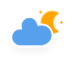
t = 0.00 s
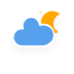
t = 5.00 s
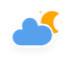
t = 5.75 s
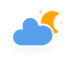
t = 6.50 s
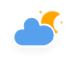
t = 7.25 s
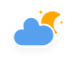
t = 8.00 s

The animated SVG that drew these frames (rendered in a browser with its animation timeline set to each time). Animation: 4 CSS @keyframes rules; frames cover the first 8.00 s, repeats indefinitely.

<?xml version="1.0" encoding="utf-8"?>
<!-- (c) ammap.com | SVG weather icons -->
<svg
    version="1.1"
    xmlns="http://www.w3.org/2000/svg"
    xmlns:xlink="http://www.w3.org/1999/xlink"
    width="64"
    height="64"
    style="transform: scale(1.3, 1.3)"
    viewbox="0 0 64 64">
    <defs>
        <filter id="blur" width="200%" height="200%">
            <feGaussianBlur in="SourceAlpha" stdDeviation="3"/>
            <feOffset dx="0" dy="4" result="offsetblur"/>
            <feComponentTransfer>
                <feFuncA type="linear" slope="0.05"/>
            </feComponentTransfer>
            <feMerge> 
                <feMergeNode/>
                <feMergeNode in="SourceGraphic"/> 
            </feMerge>
        </filter>
        <style type="text/css"><![CDATA[
/*
** CLOUDS
*/
@keyframes am-weather-cloud-2 {
  0% {
    -webkit-transform: translate(0px,0px);
       -moz-transform: translate(0px,0px);
        -ms-transform: translate(0px,0px);
            transform: translate(0px,0px);
  }

  50% {
    -webkit-transform: translate(2px,0px);
       -moz-transform: translate(2px,0px);
        -ms-transform: translate(2px,0px);
            transform: translate(2px,0px);
  }

  100% {
    -webkit-transform: translate(0px,0px);
       -moz-transform: translate(0px,0px);
        -ms-transform: translate(0px,0px);
            transform: translate(0px,0px);
  }
}

.am-weather-cloud-2 {
  -webkit-animation-name: am-weather-cloud-2;
     -moz-animation-name: am-weather-cloud-2;
          animation-name: am-weather-cloud-2;
  -webkit-animation-duration: 3s;
     -moz-animation-duration: 3s;
          animation-duration: 3s;
  -webkit-animation-timing-function: linear;
     -moz-animation-timing-function: linear;
          animation-timing-function: linear;
  -webkit-animation-iteration-count: infinite;
     -moz-animation-iteration-count: infinite;
          animation-iteration-count: infinite;
}

/*
** MOON
*/
@keyframes am-weather-moon {
  0% {
    -webkit-transform: rotate(0deg);
       -moz-transform: rotate(0deg);
        -ms-transform: rotate(0deg);
            transform: rotate(0deg);
  }

  50% {
    -webkit-transform: rotate(15deg);
       -moz-transform: rotate(15deg);
        -ms-transform: rotate(15deg);
            transform: rotate(15deg);
  }

  100% {
    -webkit-transform: rotate(0deg);
       -moz-transform: rotate(0deg);
        -ms-transform: rotate(0deg);
            transform: rotate(0deg);
  }
}

.am-weather-moon {
  -webkit-animation-name: am-weather-moon;
     -moz-animation-name: am-weather-moon;
      -ms-animation-name: am-weather-moon;
          animation-name: am-weather-moon;
  -webkit-animation-duration: 6s;
     -moz-animation-duration: 6s;
      -ms-animation-duration: 6s;
          animation-duration: 6s;
  -webkit-animation-timing-function: linear;
     -moz-animation-timing-function: linear;
      -ms-animation-timing-function: linear;
          animation-timing-function: linear;
  -webkit-animation-iteration-count: infinite;
     -moz-animation-iteration-count: infinite;
      -ms-animation-iteration-count: infinite;
          animation-iteration-count: infinite;
  -webkit-transform-origin: 12.5px 15.15px 0; /* TODO FF CENTER ISSUE */
     -moz-transform-origin: 12.5px 15.15px 0; /* TODO FF CENTER ISSUE */
      -ms-transform-origin: 12.5px 15.15px 0; /* TODO FF CENTER ISSUE */
          transform-origin: 12.5px 15.15px 0; /* TODO FF CENTER ISSUE */
}

@keyframes am-weather-moon-star-1 {
  0% {
    opacity: 0;
  }

  100% {
    opacity: 1;
  }
}

.am-weather-moon-star-1 {
  -webkit-animation-name: am-weather-moon-star-1;
     -moz-animation-name: am-weather-moon-star-1;
      -ms-animation-name: am-weather-moon-star-1;
          animation-name: am-weather-moon-star-1;
  -webkit-animation-delay: 3s;
     -moz-animation-delay: 3s;
      -ms-animation-delay: 3s;
          animation-delay: 3s;
  -webkit-animation-duration: 5s;
     -moz-animation-duration: 5s;
      -ms-animation-duration: 5s;
          animation-duration: 5s;
  -webkit-animation-timing-function: linear;
     -moz-animation-timing-function: linear;
      -ms-animation-timing-function: linear;
          animation-timing-function: linear;
  -webkit-animation-iteration-count: 1;
     -moz-animation-iteration-count: 1;
      -ms-animation-iteration-count: 1;
          animation-iteration-count: 1;
}

@keyframes am-weather-moon-star-2 {
  0% {
    opacity: 0;
  }

  100% {
    opacity: 1;
  }
}

.am-weather-moon-star-2 {
  -webkit-animation-name: am-weather-moon-star-2;
     -moz-animation-name: am-weather-moon-star-2;
      -ms-animation-name: am-weather-moon-star-2;
          animation-name: am-weather-moon-star-2;
  -webkit-animation-delay: 5s;
     -moz-animation-delay: 5s;
      -ms-animation-delay: 5s;
          animation-delay: 5s;
  -webkit-animation-duration: 4s;
     -moz-animation-duration: 4s;
      -ms-animation-duration: 4s;
          animation-duration: 4s;
  -webkit-animation-timing-function: linear;
     -moz-animation-timing-function: linear;
      -ms-animation-timing-function: linear;
          animation-timing-function: linear;
  -webkit-animation-iteration-count: 1;
     -moz-animation-iteration-count: 1;
      -ms-animation-iteration-count: 1;
          animation-iteration-count: 1;
}
        ]]></style>
    </defs>
    <g filter="url(#blur)" id="cloudy-night-3">
        <g transform="translate(20,10)">
            <g transform="translate(16,4), scale(0.8)">
                <g class="am-weather-moon-star-1">
                    <polygon fill="orange" points="3.3,1.5 4,2.7 5.2,3.3 4,4 3.3,5.2 2.7,4 1.5,3.3 2.7,2.7" stroke="none" stroke-miterlimit="10"/>
                </g>
                <g class="am-weather-moon-star-2">
                    <polygon fill="orange" points="3.3,1.5 4,2.7 5.2,3.3 4,4 3.3,5.2 2.7,4 1.5,3.3 2.7,2.7" stroke="none" stroke-miterlimit="10" transform="translate(20,10)"/>
                </g>
                <g class="am-weather-moon">
                    <path d="M14.5,13.2c0-3.7,2-6.9,5-8.7   c-1.5-0.9-3.2-1.3-5-1.3c-5.5,0-10,4.5-10,10s4.5,10,10,10c1.8,0,3.5-0.5,5-1.3C16.5,20.2,14.5,16.9,14.5,13.2z" fill="orange" stroke="orange" stroke-linejoin="round" stroke-width="2"/>
                </g>
            </g>
            <g class="am-weather-cloud-2">
                <path d="M47.7,35.4    c0-4.6-3.7-8.2-8.2-8.2c-1,0-1.9,0.2-2.8,0.5c-0.3-3.4-3.1-6.2-6.6-6.2c-3.7,0-6.7,3-6.7,6.7c0,0.8,0.2,1.6,0.4,2.3    c-0.3-0.1-0.7-0.1-1-0.1c-3.7,0-6.7,3-6.7,6.7c0,3.6,2.9,6.6,6.5,6.7l17.2,0C44.2,43.3,47.7,39.8,47.7,35.4z" fill="#57A0EE" stroke="white" stroke-linejoin="round" stroke-width="1.2" transform="translate(-20,-11)"/>
            </g>
        </g>
    </g>
</svg>